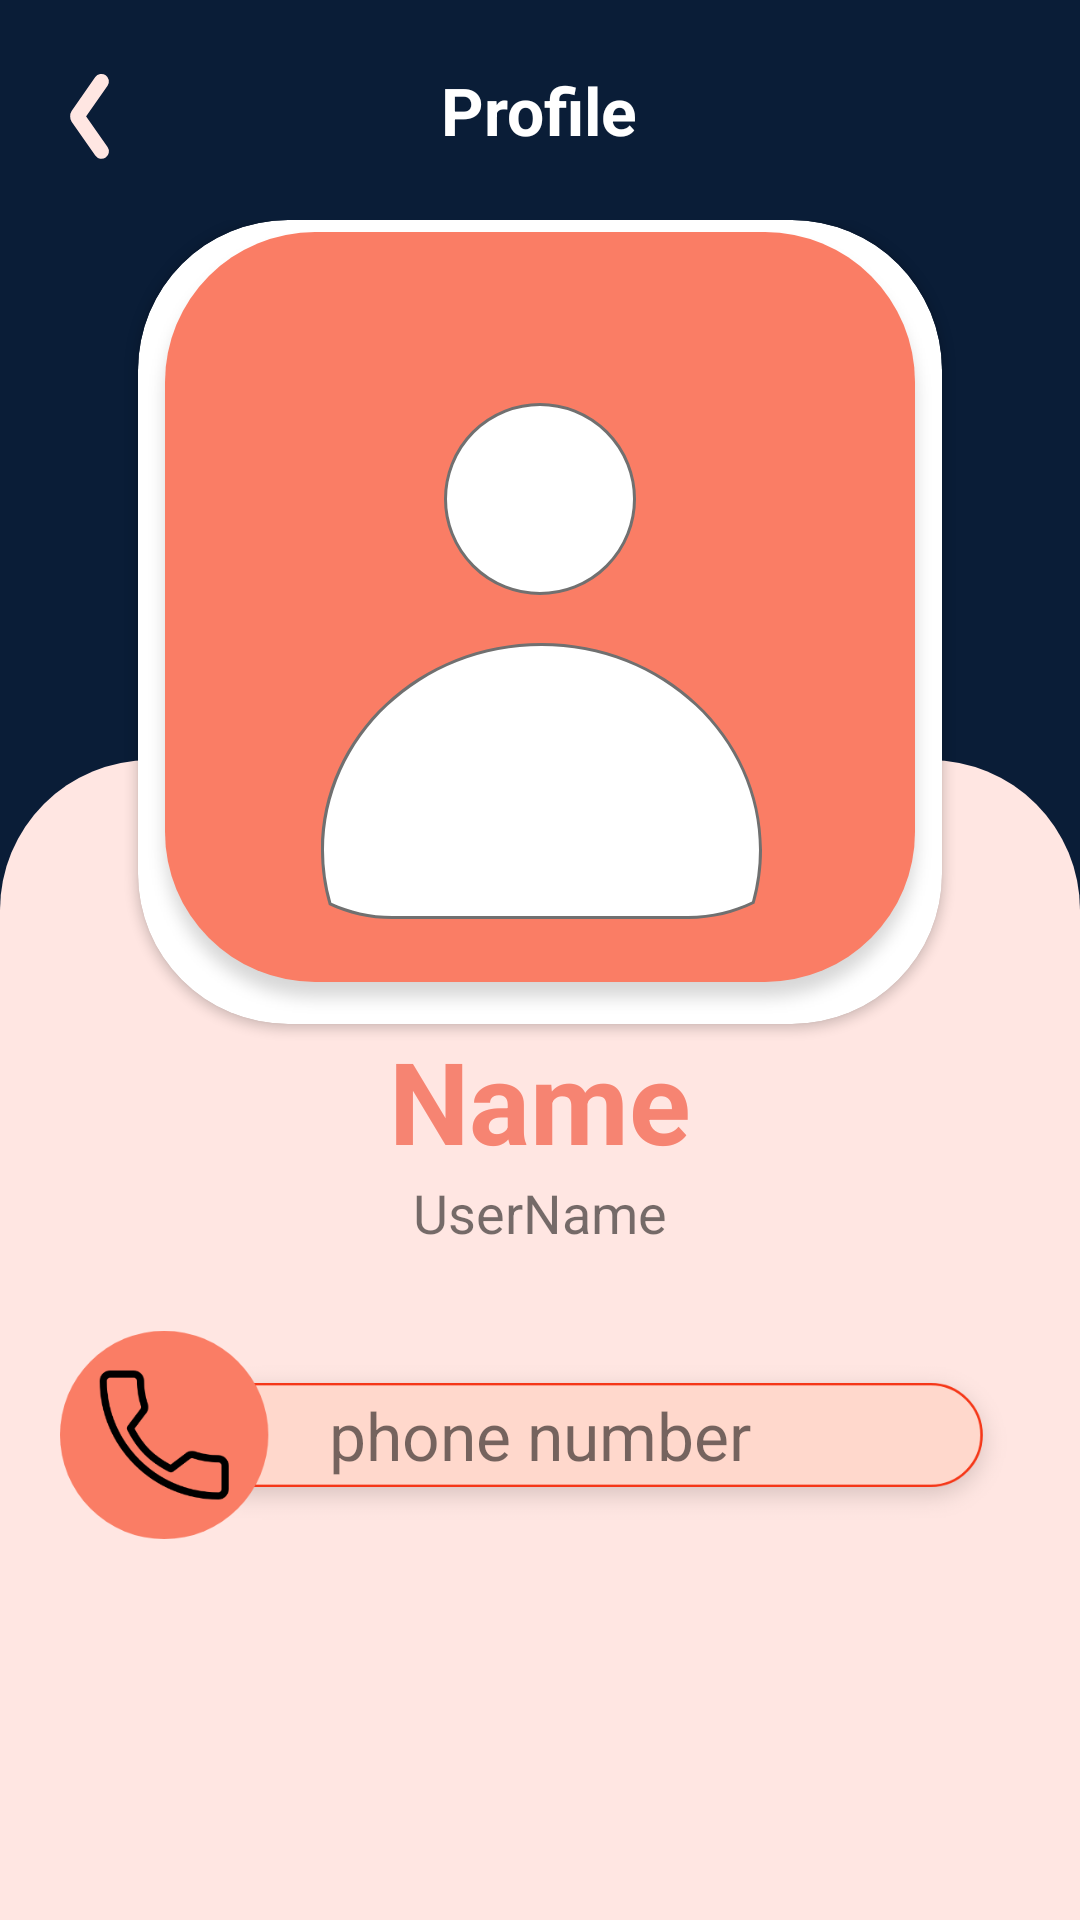

Layout XML and referenced resources for this Android screen:
<!-- AndroidManifest.xml: application theme Theme.ChatApp -->
<!-- res/layout/activity_profile.xml -->
<?xml version="1.0" encoding="utf-8"?>
<RelativeLayout xmlns:android="http://schemas.android.com/apk/res/android"
    xmlns:app="http://schemas.android.com/apk/res-auto"
    xmlns:tools="http://schemas.android.com/tools"
    android:layout_width="match_parent"
    android:layout_height="match_parent"
    tools:context=".activity.ProfileActivity"
    android:background="@color/navyBlue" >

    <ImageView
        android:id="@+id/btnBack"
        android:layout_width="wrap_content"
        android:layout_height="wrap_content"
        android:src="@drawable/back_btn"
        android:layout_margin="22dp"
        android:layout_alignParentStart="true" />

    <TextView
        android:id="@+id/txtProfile"
        android:layout_width="wrap_content"
        android:layout_height="wrap_content"
        android:text="Profile"
        android:textSize="22sp"
        android:textStyle="bold"
        android:layout_margin="22dp"
        android:layout_centerHorizontal="true"
        android:textColor="@color/white"/>

    <RelativeLayout
        android:id="@+id/pfpLayout"
        android:layout_width="wrap_content"
        android:layout_height="match_parent"
        android:layout_centerHorizontal="true"
        android:layout_below="@+id/txtProfile">

        <RelativeLayout
            android:id="@+id/topLayout"
            android:layout_width="match_parent"
            android:layout_height="wrap_content"
            android:layout_alignParentTop="true"
            android:layout_marginTop="180dp"/>

        <RelativeLayout
            android:id="@+id/roundedRect"
            android:layout_width="match_parent"
            android:layout_height="match_parent"
            android:layout_below="@+id/topLayout"
            android:background="@drawable/rounded_rectangle" />

        <androidx.cardview.widget.CardView
            android:id="@+id/pfpCardview"
            android:layout_width="wrap_content"
            android:layout_height="wrap_content"
            app:cardCornerRadius="50dp"
            android:layout_centerHorizontal="true">

            <ImageView
                android:id="@+id/imgMyProfilePic"
                android:layout_width="match_parent"
                android:layout_height="match_parent"
                android:scaleType="centerCrop"
                android:src="@drawable/pfp"/>

        </androidx.cardview.widget.CardView>

        <TextView
            android:id="@+id/txtName"
            android:layout_width="wrap_content"
            android:layout_height="wrap_content"
            android:text="Name"
            android:layout_below="@+id/pfpCardview"
            android:textSize="38sp"
            android:textColor="#F68472"
            android:textStyle="bold"
            android:layout_centerHorizontal="true"/>

        <TextView
            android:id="@+id/txtUserName"
            android:layout_width="wrap_content"
            android:layout_height="wrap_content"
            android:text="UserName"
            android:textSize="18sp"
            android:layout_below="@id/txtName"
            android:layout_centerHorizontal="true"/>

        <RelativeLayout
            android:layout_width="wrap_content"
            android:layout_height="wrap_content"
            android:layout_below="@id/txtUserName"
            android:layout_centerHorizontal="true">

            <ImageView
                android:layout_width="wrap_content"
                android:layout_height="wrap_content"
                android:src="@drawable/phone_no"
                android:padding="20dp"/>
            <TextView
                android:id="@+id/txtPhoneNumber"
                android:layout_width="wrap_content"
                android:layout_height="wrap_content"
                android:text="phone number"
                android:layout_centerInParent="true"
                android:padding="10dp"
                android:textSize="22sp"/>
        </RelativeLayout>

    </RelativeLayout>

</RelativeLayout>
<!-- resources referenced by this layout -->
<resources>
  <color name="navyBlue">#0A1D37</color>
  <color name="white">#FFFFFFFF</color>
  <!-- drawable back_btn: png bitmap (drawable-hdpi, 742 bytes) -->
  <!-- drawable pfp: png bitmap (drawable-hdpi, 20012 bytes) -->
  <!-- drawable phone_no: png bitmap (drawable-hdpi, 11141 bytes) -->
  <!-- drawable rounded_rectangle (drawable) -->
  <?xml version="1.0" encoding="utf-8"?>
  <shape xmlns:android="http://schemas.android.com/apk/res/android">
      <size
          android:width="200dp"
          android:height="400dp">
      </size>
      <corners
          android:topRightRadius="50dp"
          android:topLeftRadius="50dp"/>
      <solid
          android:color="@color/light_peach"/>
  </shape>
  <style name="Theme.ChatApp" parent="Theme.MaterialComponents.Light.NoActionBar">
          
          <item name="colorPrimary">@color/purple_500</item>
          <item name="colorPrimaryVariant">@color/black</item>
          <item name="colorOnPrimary">@color/white</item>
          
          <item name="colorSecondary">@color/peach</item>
          <item name="colorSecondaryVariant">@color/teal_700</item>
          <item name="colorOnSecondary">@color/white</item>
          
          <item name="android:statusBarColor" tools:targetApi="l">?attr/colorPrimaryVariant</item>
          
          <item name="android:popupMenuStyle">@style/AppTheme.PopupOverlay</item>
          <item name="android:itemTextAppearance">@style/itemTextStyle.AppTheme</item>
          <item name="android:forceDarkAllowed" tools:targetApi="q">false</item>
  
      </style>
  <color name="light_peach">#FFE6E2</color>
  <color name="purple_500">#FCB8A9</color>
  <color name="black">#FF000000</color>
  <color name="peach">#FCB8A9</color>
  <color name="teal_700">#FF018786</color>
  <style name="AppTheme.PopupOverlay" parent="@android:style/Widget.PopupMenu">
          <item name="android:popupBackground">#0F2A50</item>
      </style>
  <style name="itemTextStyle.AppTheme" parent="@android:style/TextAppearance.Widget.IconMenu.Item">
          <item name="android:textColor">@color/white</item>
          <item name="android:textSize">16sp</item>
      </style>
</resources>
